Run: headless pygame with SDL's dummy video driver; simulated clock (each Clock.tick advances the game by its frame time, no real sleeping); random seed 0; keys injected as events and as key.get_pressed() state; no mouse input.
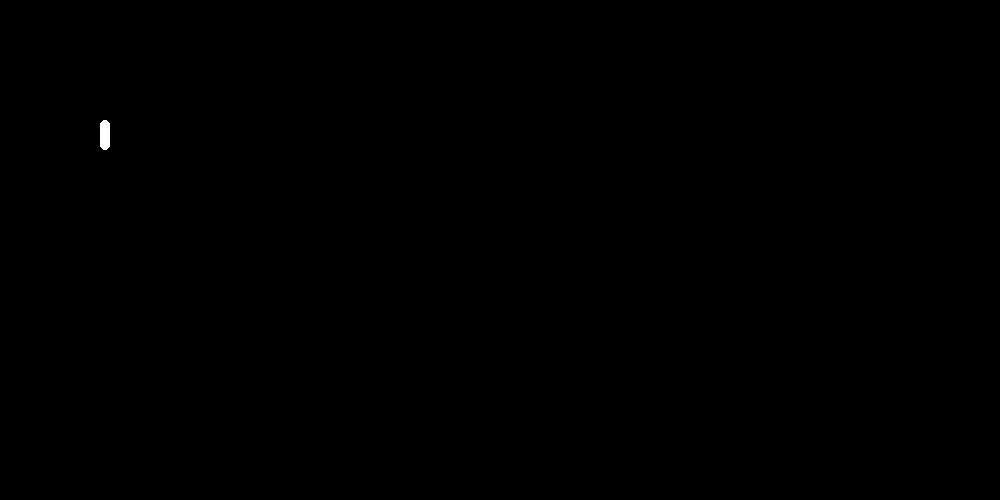
Frame 1 of 4 · flips 1–60 · no input
Frame 2 of 4 · flips 61–180 · tapped SPACE, RETURN · held RIGHT (→), D · screen unchanged from frame 1, image omitted
Frame 3 of 4 · flips 181–300 · held DOWN (↓), S · screen unchanged from frame 2, image omitted
Frame 4 of 4 · flips 301–420 · held LEFT (←), A, UP (↑), W · screen unchanged from frame 3, image omitted

The pygame program that drew these frames:

import pygame

pygame.init()

# Clock
clock = pygame.time.Clock()

# RGB colours

BLACK = (0, 0, 0)
WHITE = (255, 255, 255)

# Window set up
win_width = 1000
win_height = 500
win = pygame.display.set_mode((win_width, win_height))
pygame.display.set_caption("Algorithm Visualiser")


# while loop

state = True

while state:
    for event in pygame.event.get():
        if event.type == pygame.QUIT:
            state = False
    
    win.fill(BLACK)

    X = 100; Y = 120; width = 10; height = 30

    pygame.draw.rect(win, WHITE, (X, Y, width, height), border_radius = 5)

    pygame.display.update()
    clock.tick(30)

# Pygame quit
pygame.quit()
quit()
